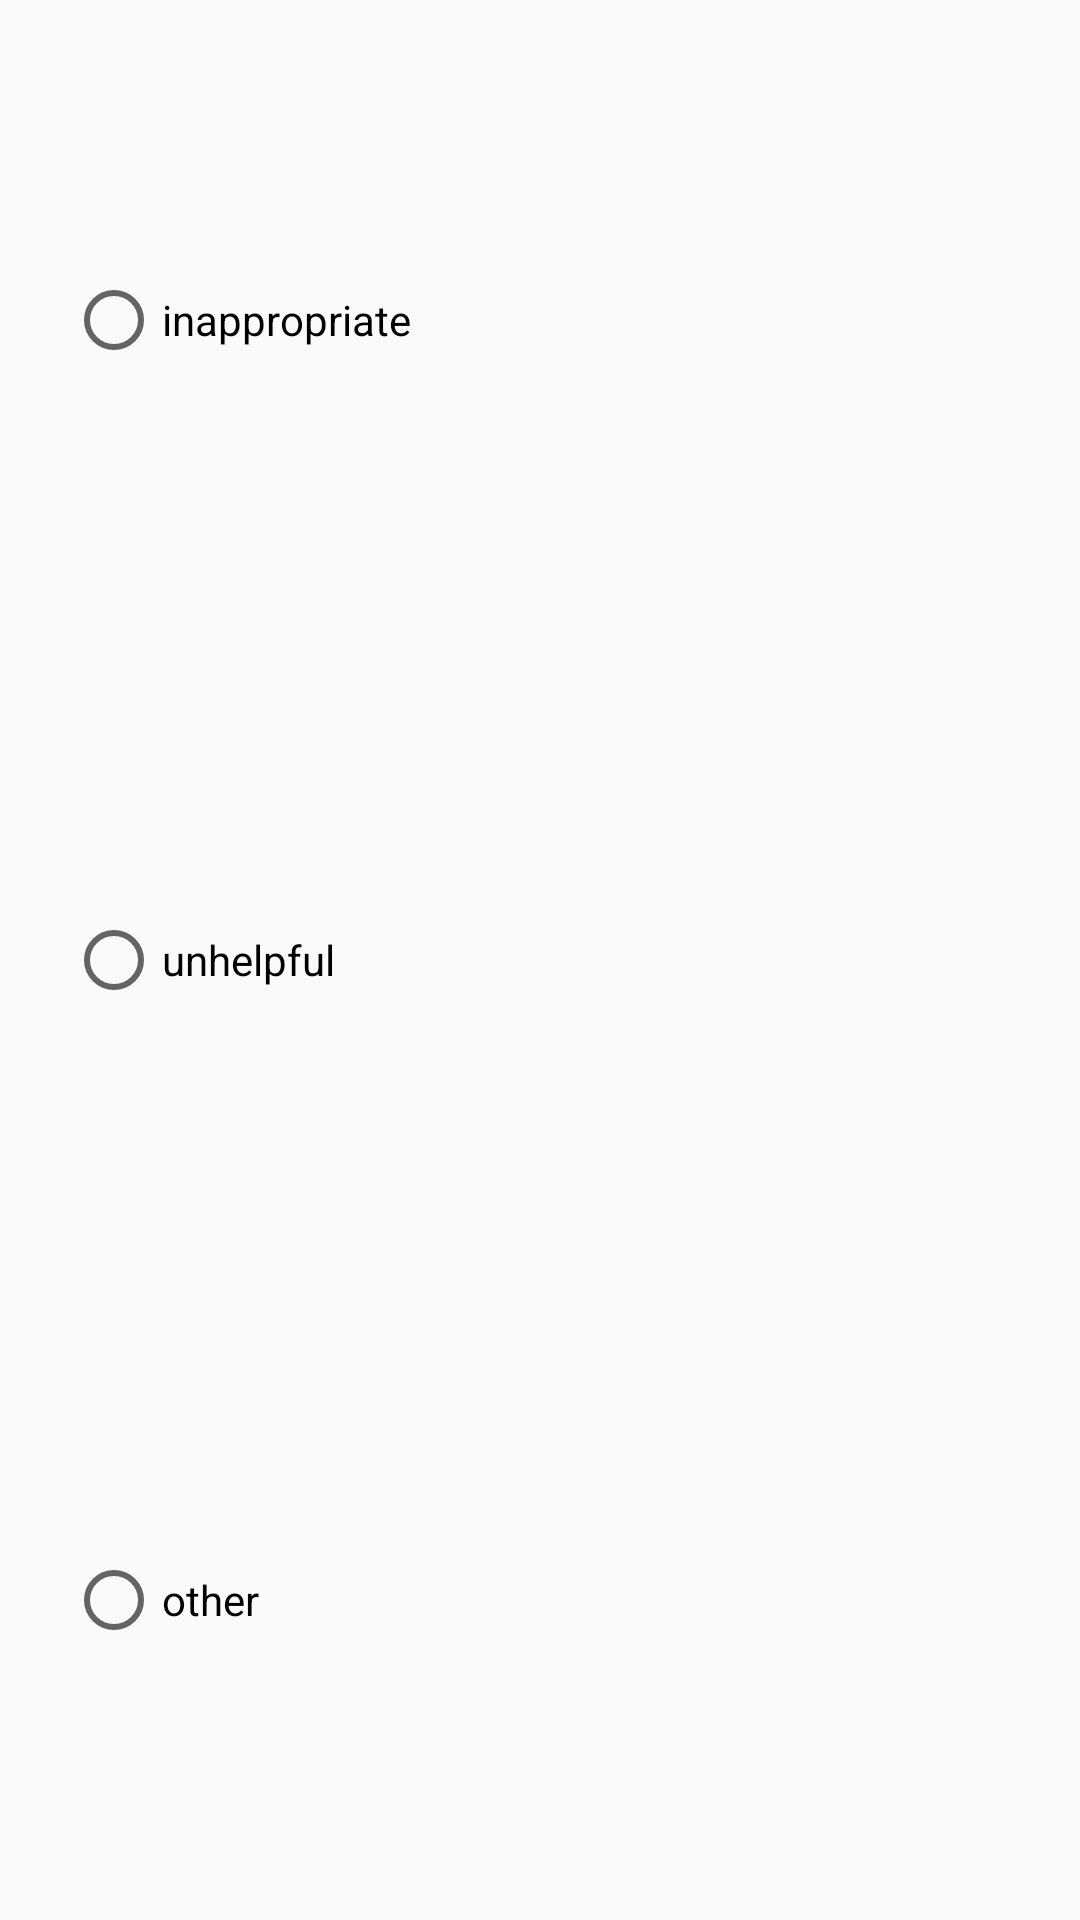

Produce the Android XML layout that renders to this screen, including the resource entries it uses.
<!-- AndroidManifest.xml: application theme AppTheme -->
<!-- res/layout/dialog_flag_resource.xml -->
<?xml version="1.0" encoding="utf-8"?>
<LinearLayout xmlns:android="http://schemas.android.com/apk/res/android"
              android:orientation="vertical"
              android:layout_width="match_parent"
              android:layout_height="match_parent"
              android:layout_marginTop="20dp"
              android:layout_marginLeft="10dp">

    <RadioGroup
        android:id="@+id/flag_radiogroup"
        android:layout_width="match_parent"
        android:layout_height="match_parent"
        android:layout_marginLeft="22dp">

        <RadioButton
            android:id="@+id/radioButton_reason1"
            android:layout_width="wrap_content"
            android:layout_height="wrap_content"
            android:layout_weight="1"
            android:text="inappropriate"/>

        <RadioButton
            android:id="@+id/radioButton_reason2"
            android:layout_width="wrap_content"
            android:layout_height="wrap_content"
            android:layout_weight="1"
            android:text="unhelpful"/>

        <RadioButton
            android:id="@+id/radioButton_reason3"
            android:layout_width="wrap_content"
            android:layout_height="wrap_content"
            android:layout_weight="1"
            android:text="other"/>
    </RadioGroup>
</LinearLayout>
<!-- resources referenced by this layout -->
<resources>
  <style name="AppTheme" parent="Theme.AppCompat.Light.DarkActionBar">
          
          <item name="colorPrimary">@color/brown</item>
          <item name="colorPrimaryDark">@color/black</item>
          <item name="colorAccent">@color/colorAccent</item>
      </style>
  <item name="brown" type="color">#3D7256</item>
  <item name="black" type="color">#000000</item>
  <color name="colorAccent">#f84582</color>
</resources>
